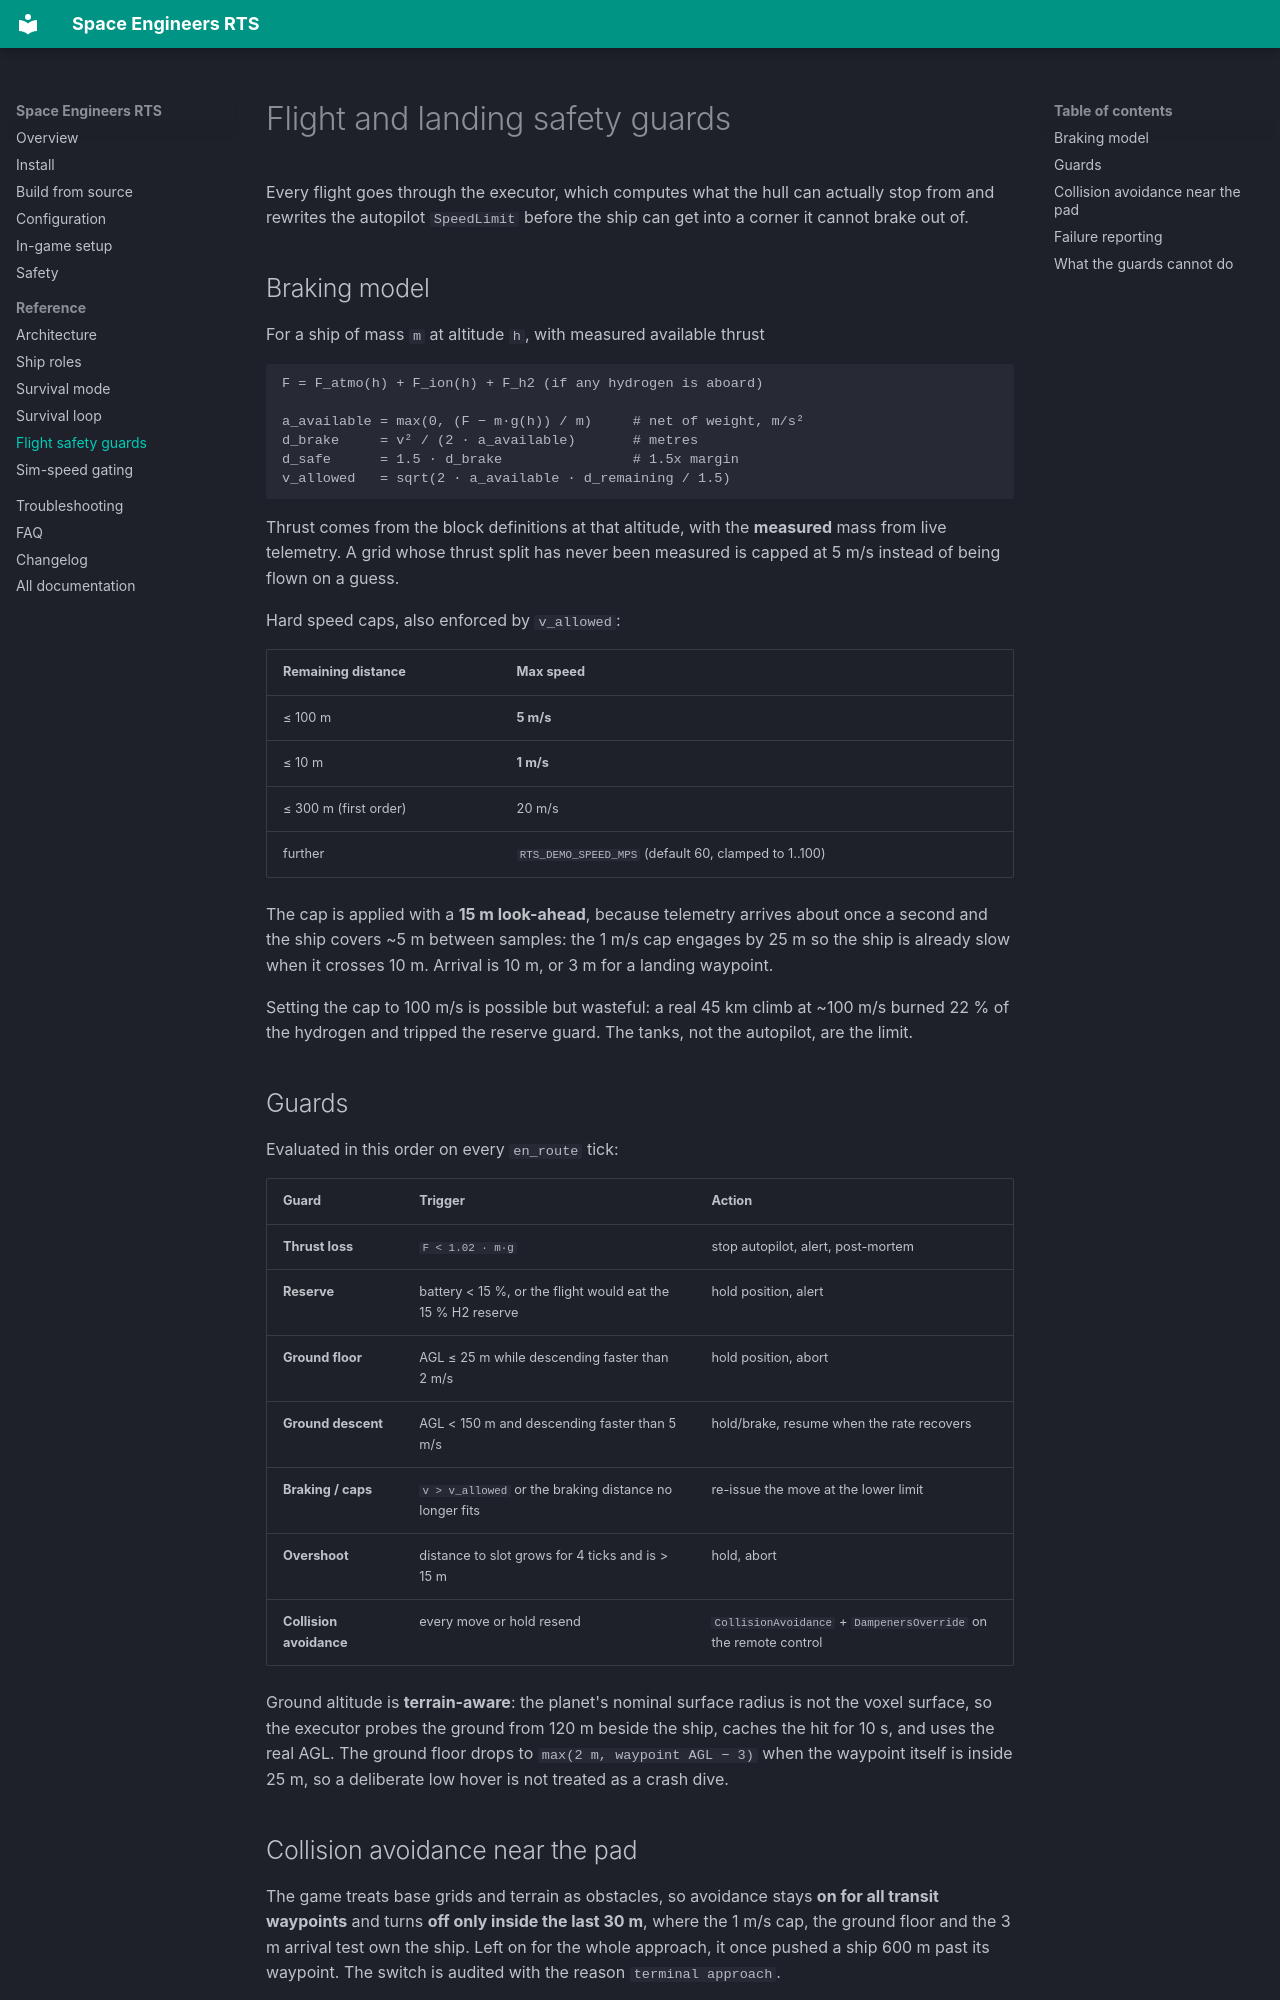

repository: ImVexi/space-engineers-rts · page: flight-guards/index.html · generator: mkdocs

# Flight and landing safety guards

Every flight goes through the executor, which computes what the hull can
actually stop from and rewrites the autopilot `SpeedLimit` before the ship can
get into a corner it cannot brake out of.

## Braking model

For a ship of mass `m` at altitude `h`, with measured available thrust

```
F = F_atmo(h) + F_ion(h) + F_h2 (if any hydrogen is aboard)

a_available = max(0, (F − m·g(h)) / m)     # net of weight, m/s²
d_brake     = v² / (2 · a_available)       # metres
d_safe      = 1.5 · d_brake                # 1.5x margin
v_allowed   = sqrt(2 · a_available · d_remaining / 1.5)
```

Thrust comes from the block definitions at that altitude, with the **measured**
mass from live telemetry. A grid whose thrust split has never been measured is
capped at 5 m/s instead of being flown on a guess.

Hard speed caps, also enforced by `v_allowed`:

| Remaining distance | Max speed |
|---|---|
| ≤ 100 m | **5 m/s** |
| ≤ 10 m | **1 m/s** |
| ≤ 300 m (first order) | 20 m/s |
| further | `RTS_DEMO_SPEED_MPS` (default 60, clamped to 1..100) |

The cap is applied with a **15 m look-ahead**, because telemetry arrives about
once a second and the ship covers ~5 m between samples: the 1 m/s cap engages by
25 m so the ship is already slow when it crosses 10 m. Arrival is 10 m, or 3 m
for a landing waypoint.

Setting the cap to 100 m/s is possible but wasteful: a real 45 km climb at
~100 m/s burned 22 % of the hydrogen and tripped the reserve guard. The tanks,
not the autopilot, are the limit.

## Guards

Evaluated in this order on every `en_route` tick:

| Guard | Trigger | Action |
|---|---|---|
| **Thrust loss** | `F < 1.02 · m·g` | stop autopilot, alert, post-mortem |
| **Reserve** | battery < 15 %, or the flight would eat the 15 % H2 reserve | hold position, alert |
| **Ground floor** | AGL ≤ 25 m while descending faster than 2 m/s | hold position, abort |
| **Ground descent** | AGL < 150 m and descending faster than 5 m/s | hold/brake, resume when the rate recovers |
| **Braking / caps** | `v > v_allowed` or the braking distance no longer fits | re-issue the move at the lower limit |
| **Overshoot** | distance to slot grows for 4 ticks and is > 15 m | hold, abort |
| **Collision avoidance** | every move or hold resend | `CollisionAvoidance` + `DampenersOverride` on the remote control |

Ground altitude is **terrain-aware**: the planet's nominal surface radius is not
the voxel surface, so the executor probes the ground from 120 m beside the ship,
caches the hit for 10 s, and uses the real AGL. The ground floor drops to
`max(2 m, waypoint AGL − 3)` when the waypoint itself is inside 25 m, so a
deliberate low hover is not treated as a crash dive.

## Collision avoidance near the pad

The game treats base grids and terrain as obstacles, so avoidance stays **on for
all transit waypoints** and turns **off only inside the last 30 m**, where the
1 m/s cap, the ground floor and the 3 m arrival test own the ship. Left on for
the whole approach, it once pushed a ship 600 m past its waypoint. The switch is
audited with the reason `terminal approach`.
